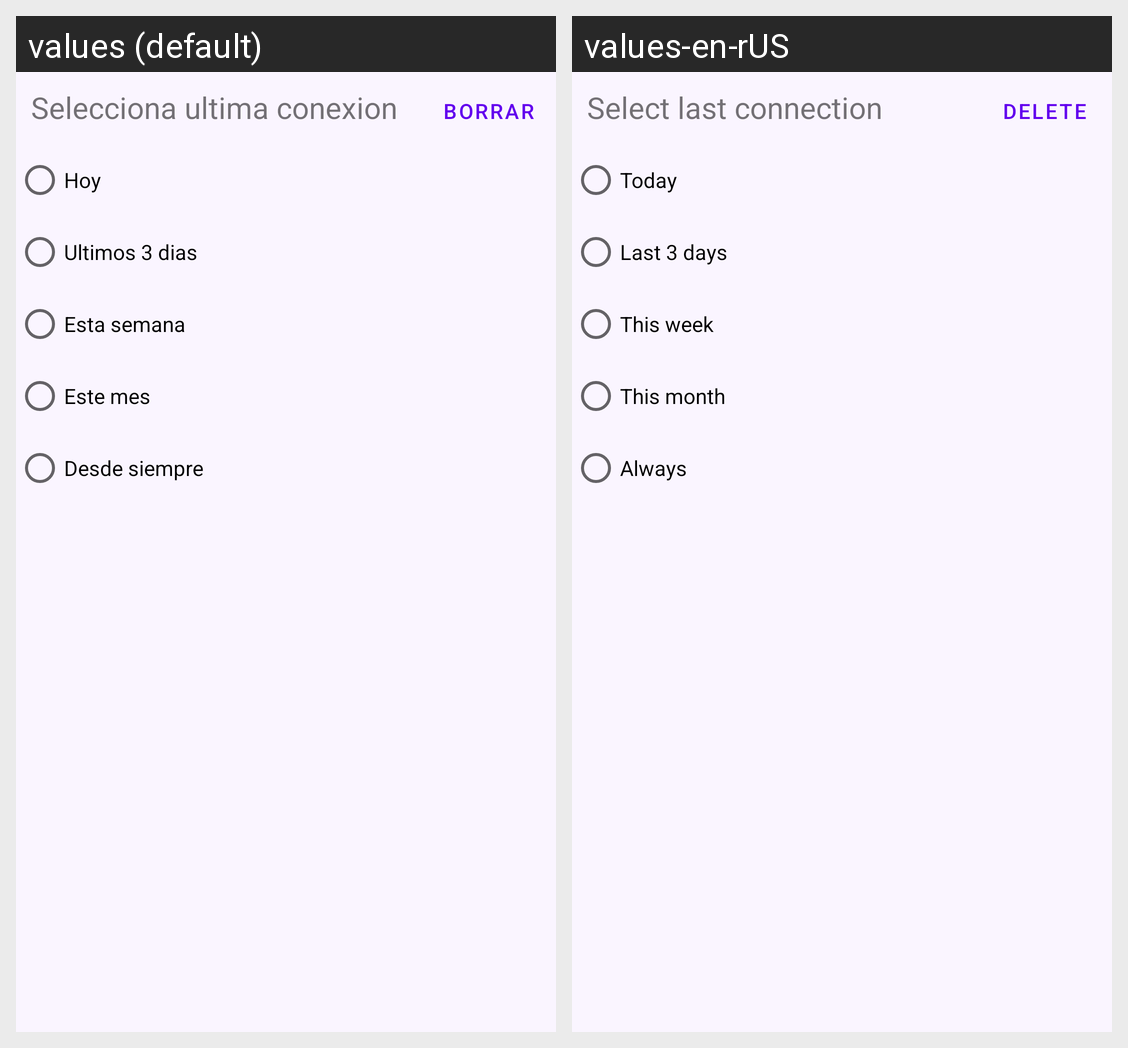

Translations of the strings shown on this Android screen, per locale in the grid:
Android screen res/layout/bottom_sheet_last_conexion.xml rendered under 2 locales, left to right: values (default), values-en-rUS. Device: Nexus 5 (rendered at 1080×1920; each locale shown at half size, 540×960, under a caption strip naming it); theme Theme.ProjectoFinal.
Strings drawn on this screen, with the default value and each locale's value (text and hints the layout hard-codes, and strings that could not be matched under every locale, appear in the picture but are not listed):

sheet_last_conexion_title
  values: Selecciona ultima conexion
  values-en-rUS: Select last connection

sheet_last_conexion_delet
  values: Borrar
  values-en-rUS: Delete

sheet_last_conexion_today
  values: Hoy
  values-en-rUS: Today

sheet_last_conexion_three_last_days
  values: Ultimos 3 dias
  values-en-rUS: Last 3 days

sheet_last_conexion_this_week
  values: Esta semana
  values-en-rUS: This week

sheet_last_conexion_this_month
  values: Este mes
  values-en-rUS: This month

sheet_last_conexion_always
  values: Desde siempre
  values-en-rUS: Always
